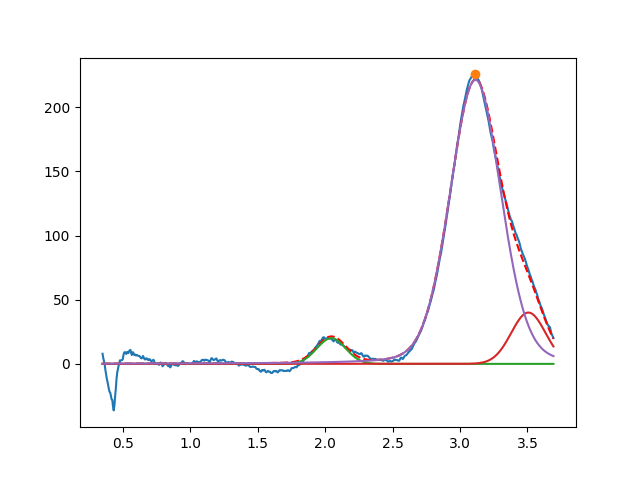

The file beside this chart, header and first rows:
2.045608810719047987e+00, 2.000000002322500947e+01, 2.511958229848446633e-01, 9.999999999999173994e-01
3.506839779769086007e+00, 3.999999999999995737e+01, 2.981338739996926002e-01, 9.999999999999893419e-01
3.114748838082241456e+00, 2.213780335858073443e+02, 4.444299695272503348e-01, 8.474656937423244996e-01
